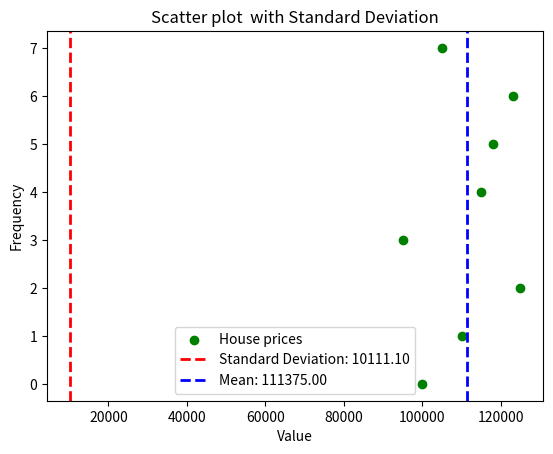

The matplotlib source for this figure:
import numpy as np
import matplotlib.pyplot as plt

# Generate some random data with a mean of 0 and standard deviation of 1
house_prices = [100000, 110000, 125000, 95000, 115000, 118000, 123000, 105000]

# Calculate the standard deviation of the data
mean = np.mean(house_prices)
std_deviation = np.std(house_prices)

print(f'mean : {mean}')
print(f'std_deviation : {std_deviation}')

# Create a scatter plot of data points
plt.scatter(house_prices, range(len(house_prices)), label='House prices', color='green', marker='o')

plt.axvline(std_deviation, color='r', linestyle='dashed', linewidth=2, label=f'Standard Deviation: {std_deviation:.2f}')
plt.axvline(mean, color='blue', linestyle='dashed', linewidth=2, label=f'Mean: {mean:.2f}')

plt.xlabel('Value')
plt.ylabel('Frequency')
plt.legend()
plt.title('Scatter plot  with Standard Deviation')
plt.show()
